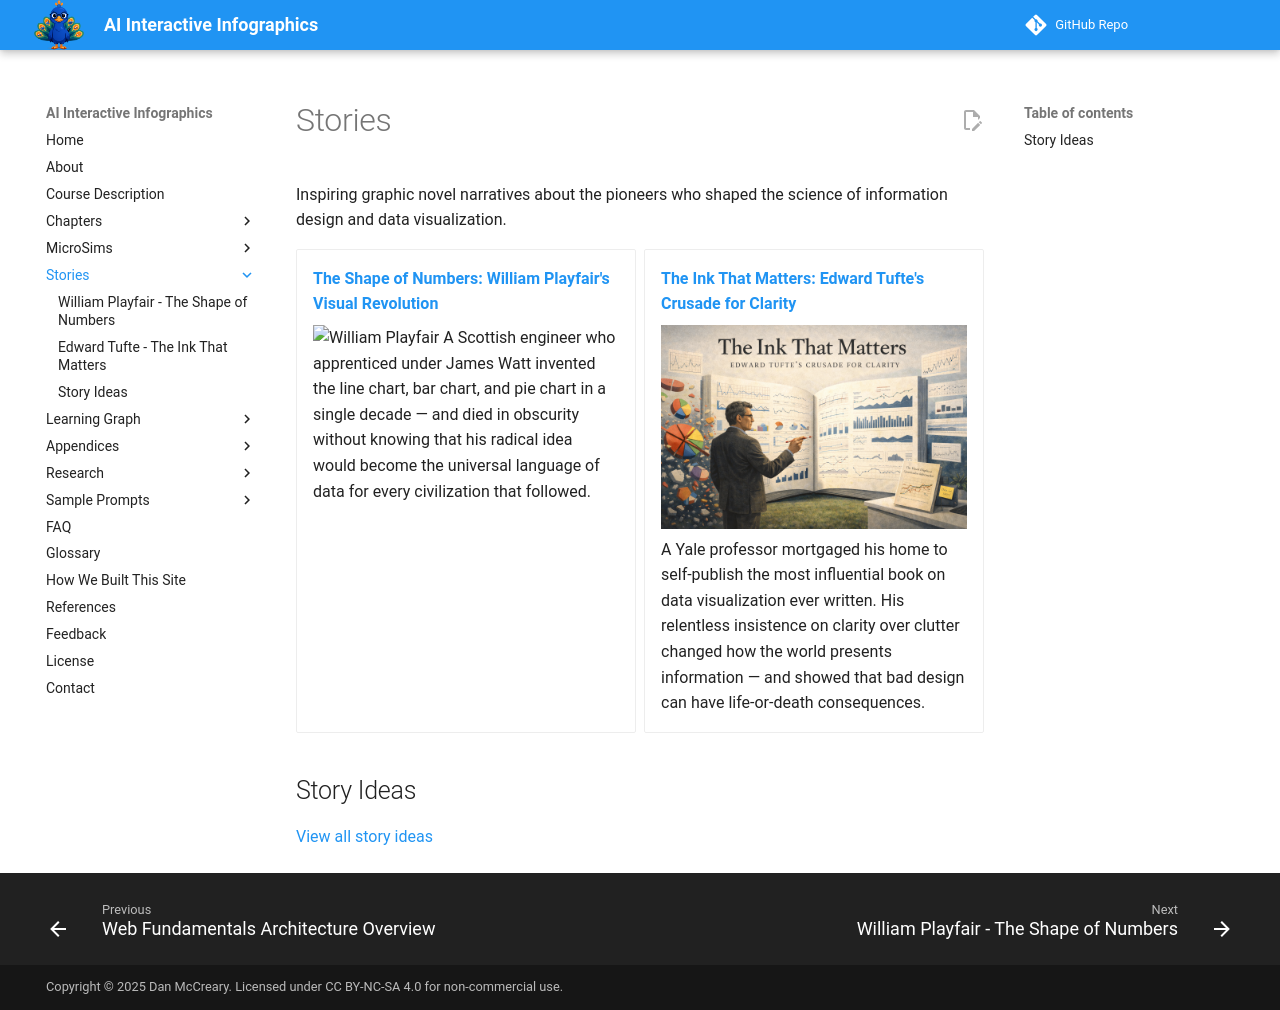

repository: dmccreary/infographics · page: stories/index.html · generator: mkdocs

# Stories

Inspiring graphic novel narratives about the pioneers who shaped the science of information design and data visualization.

<div class="grid cards" markdown>

- **[The Shape of Numbers: William Playfair's Visual Revolution](william-playfair/index.md)**

    ![William Playfair](./william-playfair/cover.png)
    A Scottish engineer who apprenticed under James Watt invented the line chart, bar chart, and pie chart in a single decade — and died in obscurity without knowing that his radical idea would become the universal language of data for every civilization that followed.

- **[The Ink That Matters: Edward Tufte's Crusade for Clarity](edward-tufte/index.md)**

    ![Edward Tufte](./edward-tufte/cover.png)
    A Yale professor mortgaged his home to self-publish the most influential book on data visualization ever written. His relentless insistence on clarity over clutter changed how the world presents information — and showed that bad design can have life-or-death consequences.

</div>

## Story Ideas

[View all story ideas](./story-ideas.md)
